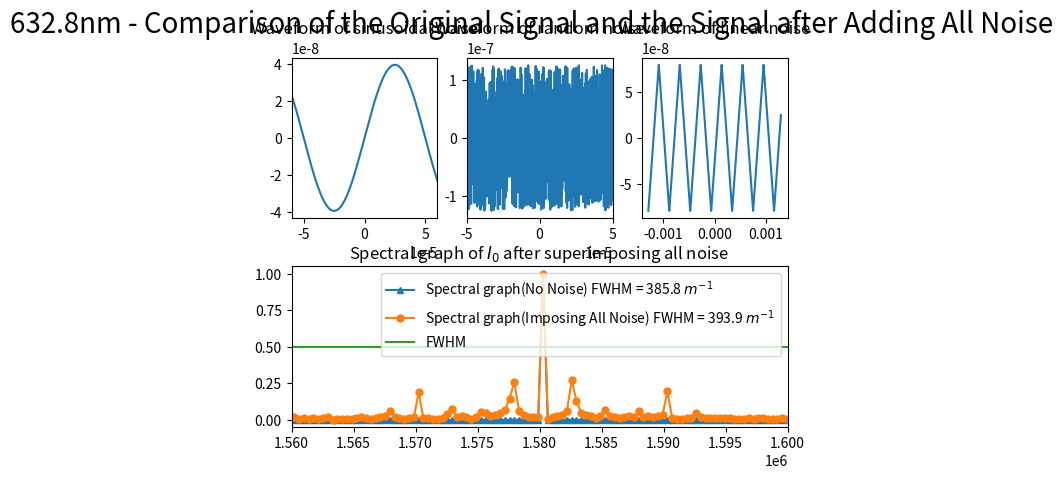
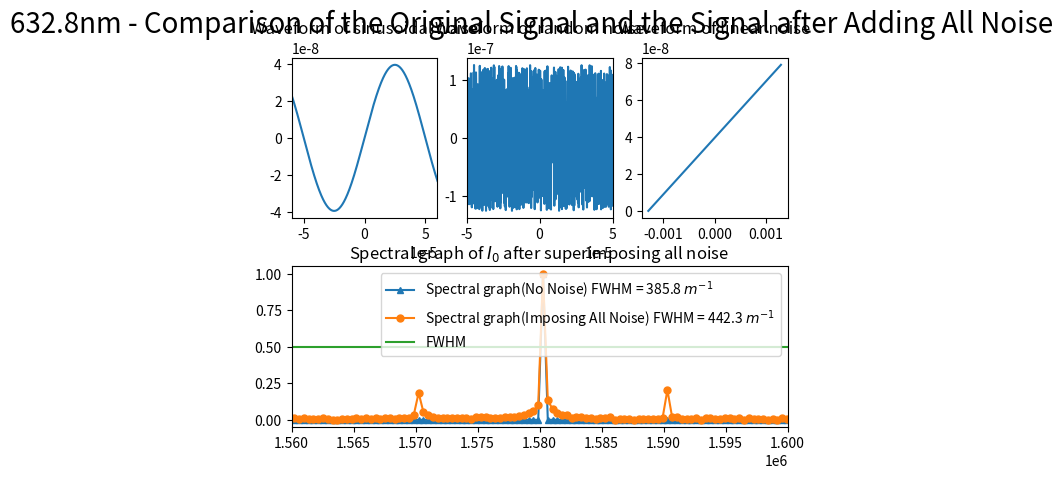
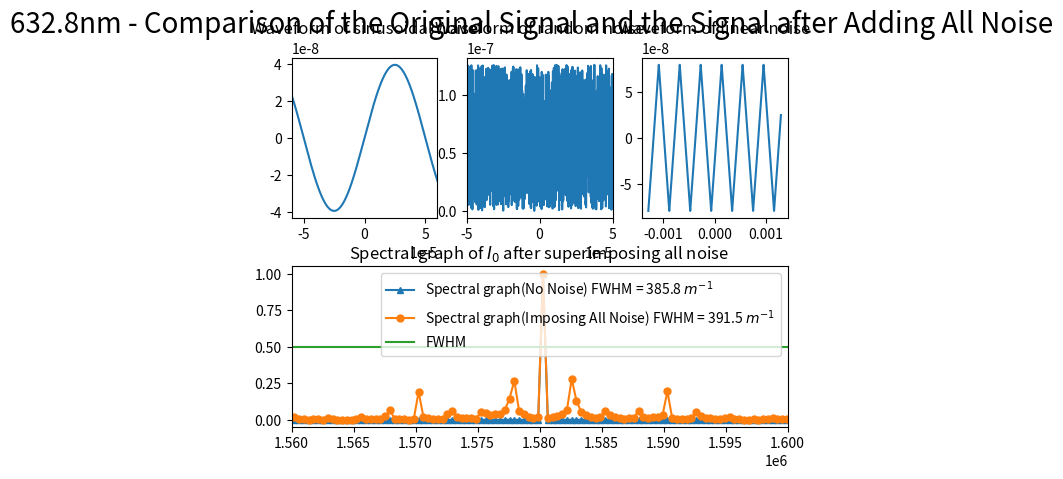
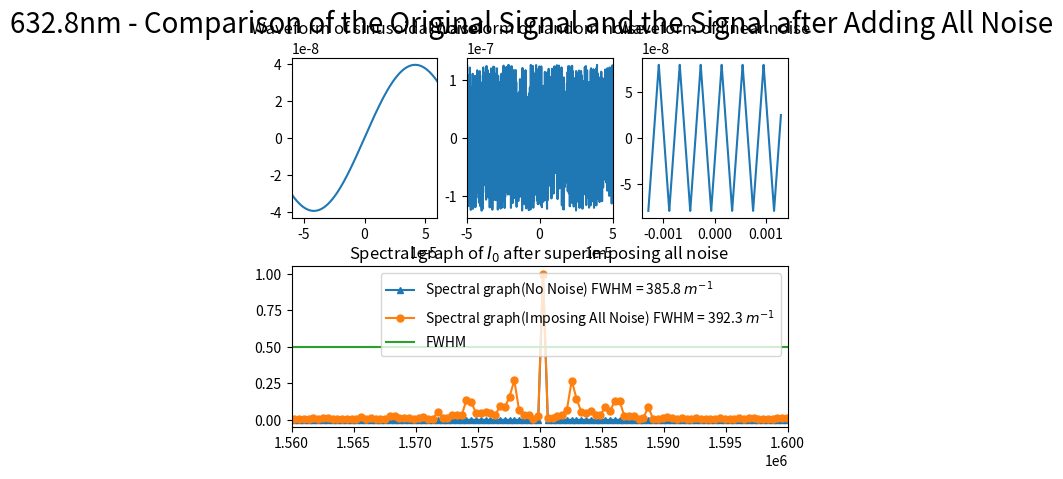

Reproduce these figures in Python, in order.
import numpy as np
import matplotlib.pyplot as plt
from scipy.fftpack import fft
from pylab import *
from scipy import signal
import random
import matplotlib.gridspec as gridspec

##########################################################################
# 本程序模拟有限扫描长度误差误差影响下的傅里叶变换光谱测量系统的光谱测量曲线
# 程序具体参数如下：
#   - 采样间隔选取 79.1nm
#   - 干涉图波长选取 632.8nm
#   - 干涉图采样点数选取 2^15（该点数下仿真图像最佳）
#   - 本实验叠加三种噪声---正弦噪声、随机噪声和线性噪声
#   - 实验目的在于模拟不同噪声同时叠加对信号的影响
##########################################################################

def GetFFT(I0, Iw0, n0):
    Y0 = 2*abs(fft(I0,n0))
    Y0_max = max(Y0);
    Y0 = Y0/Y0_max
    Y0 = Y0[:int(n0/2)]

    Yw0 = 2*abs(fft(Iw0,n0))
    Yw0_max = max(Yw0);
    Yw0 = Yw0/Yw0_max
    Yw0 = Yw0[:int(n0/2)]
    return Y0, Yw0

# 波长为632.8nm
laimda0 = 632.8*10**(-9)
# 79.1nm的采样间隔 
i = 79.1*10**(-9)
# 中心点的采样频
sigma0 = 1/laimda0
p1 = (-1)*(2**14)*79.1*10**(-9)
# 2**n个点 
p2 = (2**14-1)*79.1*10**(-9)
# 无补零 
x0 = np.arange(p1, p2, i)
n0 = n1 = 2**(int(np.log2(len(x0)))+1)
print("n0 length = %d" %n0)

t = linspace(0,i,len(x0))

# 第一种情况（作为参考情况）
noise_sin = laimda0/16*np.sin(2*np.pi*(1*10**4)*x0)
noise_rand = [random.uniform(-laimda0/5, laimda0/5) for _ in range(len(x0))]
noise_linear = i*signal.sawtooth(2 * np.pi * 8*10**7 * t, 0.5)

# 第二种情况（改变线性噪声的形状）
noise_sin1 = laimda0/16*np.sin(2*np.pi*(1*10**4)*x0)
noise_rand1 = [random.uniform(-laimda0/5, laimda0/5) for _ in range(len(x0))]
noise_linear1 = linspace(0,i,len(x0))

# 第三种情况（改变随机噪声的形状）
noise_sin2 = laimda0/16*np.sin(2*np.pi*(1*10**4)*x0)
noise_rand2 = [random.uniform(0, laimda0/5) for _ in range(len(x0))]
noise_linear2 = i*signal.sawtooth(2 * np.pi * 8*10**7 * t, 0.5)

# 第四种情况（改变正弦噪声的形状）
noise_sin3 = laimda0/16*np.sin(2*np.pi*(0.6*10**4)*x0)
noise_rand3 = [random.uniform(-laimda0/5, laimda0/5) for _ in range(len(x0))]
noise_linear3 = i*signal.sawtooth(2 * np.pi * 8*10**7 * t, 0.5)

I0 = np.cos(2*np.pi*sigma0*x0)
Iw0 = np.cos(2*np.pi*sigma0*(x0 + noise_sin + noise_rand + noise_linear))
Iw1 = np.cos(2*np.pi*sigma0*(x0 + noise_sin1 + noise_rand1 + noise_linear1))
Iw2 = np.cos(2*np.pi*sigma0*(x0 + noise_sin2 + noise_rand2 + noise_linear2))
Iw3 = np.cos(2*np.pi*sigma0*(x0 + noise_sin3 + noise_rand3 + noise_linear3))

Y0, Yw0 = GetFFT(I0, Iw0, n0)
Y0, Yw1 = GetFFT(I0, Iw1, n0)
Y0, Yw2 = GetFFT(I0, Iw2, n0) 
Y0, Yw3 = GetFFT(I0, Iw3, n0) 

# 设置频谱图的横坐标
fs_0 = 1/i*np.arange(n0/2)/n0

best_Y0_average_range = 0.5*np.ones((Y0.size, 1))

#########################################################
# 第一种情况结果
#########################################################
figure(1)

gs = gridspec.GridSpec(2, 6)
gs.update(wspace=0.5, hspace=0.3)

subplot(gs[0, :2])
plt.plot(x0, noise_sin)
plt.xlim(-0.00006, 0.00006)
plt.title("Waveform of sinusoidal noise")

subplot(gs[0, 2:4])
plt.plot(x0, noise_rand)
plt.xlim(-0.00005, 0.00005)
plt.title("Waveform of random noise")

subplot(gs[0, 4:6])
linear1, = plt.plot(x0, noise_linear)
plt.title("Waveform of linear noise")

subplot(gs[1, 0:6])
Yw0_pic0, = plt.plot(fs_0, Y0, marker='^', ms=5)
Yw0_pic1, = plt.plot(fs_0, Yw0, marker='o', ms=5)
bf, = plt.plot(fs_0,best_Y0_average_range)
plt.legend(handles=[Yw0_pic0, Yw0_pic1, bf],labels=['Spectral graph(No Noise) FWHM = 385.8 $m^{-1}$', 'Spectral graph(Imposing All Noise) FWHM = 393.9 $m^{-1}$', 'FWHM'], loc='upper right')
plt.title("Spectral graph of $I_0$ after superimposing all noise")
plt.xlim(1.56*(10**6), 1.60*(10**6))

plt.suptitle("632.8nm - Comparison of the Original Signal and the Signal after Adding All Noise", fontsize = 20)

#########################################################
# 第二种情况结果
#########################################################
figure(2)

gs = gridspec.GridSpec(2, 6)
gs.update(wspace=0.5, hspace=0.3)

subplot(gs[0, :2])
plt.plot(x0, noise_sin1)
plt.xlim(-0.00006, 0.00006)
plt.title("Waveform of sinusoidal noise")

subplot(gs[0, 2:4])
plt.plot(x0, noise_rand1)
plt.xlim(-0.00005, 0.00005)
plt.title("Waveform of random noise")

subplot(gs[0, 4:6])
linear1, = plt.plot(x0, noise_linear1)
plt.title("Waveform of linear noise")

subplot(gs[1, 0:6])
Yw0_pic0, = plt.plot(fs_0, Y0, marker='^', ms=5)
Yw0_pic2, = plt.plot(fs_0, Yw1, marker='o', ms=5)
bf, = plt.plot(fs_0,best_Y0_average_range)
plt.legend(handles=[Yw0_pic0, Yw0_pic2, bf],labels=['Spectral graph(No Noise) FWHM = 385.8 $m^{-1}$', 'Spectral graph(Imposing All Noise) FWHM = 442.3 $m^{-1}$', 'FWHM'], loc='upper right')
plt.title("Spectral graph of $I_0$ after superimposing all noise")
plt.xlim(1.56*(10**6), 1.60*(10**6))

plt.suptitle("632.8nm - Comparison of the Original Signal and the Signal after Adding All Noise", fontsize = 20)

#########################################################
# 第三种情况结果
#########################################################
figure(3)

gs = gridspec.GridSpec(2, 6)
gs.update(wspace=0.5, hspace=0.3)

subplot(gs[0, :2])
plt.plot(x0, noise_sin2)
plt.xlim(-0.00006, 0.00006)
plt.title("Waveform of sinusoidal noise")

subplot(gs[0, 2:4])
plt.plot(x0, noise_rand2)
plt.xlim(-0.00005, 0.00005)
plt.title("Waveform of random noise")

subplot(gs[0, 4:6])
linear1, = plt.plot(x0, noise_linear2)
plt.title("Waveform of linear noise")

subplot(gs[1, 0:6])
Yw0_pic0, = plt.plot(fs_0, Y0, marker='^', ms=5)
Yw0_pic3, = plt.plot(fs_0, Yw2, marker='o', ms=5)
bf, = plt.plot(fs_0,best_Y0_average_range)
plt.legend(handles=[Yw0_pic0, Yw0_pic3, bf],labels=['Spectral graph(No Noise) FWHM = 385.8 $m^{-1}$', 'Spectral graph(Imposing All Noise) FWHM = 391.5 $m^{-1}$', 'FWHM'], loc='upper right')
plt.title("Spectral graph of $I_0$ after superimposing all noise")
plt.xlim(1.56*(10**6), 1.60*(10**6))

plt.suptitle("632.8nm - Comparison of the Original Signal and the Signal after Adding All Noise", fontsize = 20)

#########################################################
# 第四种情况结果
#########################################################
figure(4)

gs = gridspec.GridSpec(2, 6)
gs.update(wspace=0.5, hspace=0.3)

subplot(gs[0, :2])
plt.plot(x0, noise_sin3)
plt.xlim(-0.00006, 0.00006)
plt.title("Waveform of sinusoidal noise")

subplot(gs[0, 2:4])
plt.plot(x0, noise_rand3)
plt.xlim(-0.00005, 0.00005)
plt.title("Waveform of random noise")

subplot(gs[0, 4:6])
linear1, = plt.plot(x0, noise_linear3)
plt.title("Waveform of linear noise")

subplot(gs[1, 0:6])
Yw0_pic0, = plt.plot(fs_0, Y0, marker='^', ms=5)
Yw0_pic4, = plt.plot(fs_0, Yw3, marker='o', ms=5)
bf, = plt.plot(fs_0,best_Y0_average_range)
plt.legend(handles=[Yw0_pic0, Yw0_pic4, bf],labels=['Spectral graph(No Noise) FWHM = 385.8 $m^{-1}$', 'Spectral graph(Imposing All Noise) FWHM = 392.3 $m^{-1}$', 'FWHM'], loc='upper right')
plt.title("Spectral graph of $I_0$ after superimposing all noise")
plt.xlim(1.56*(10**6), 1.60*(10**6))

plt.suptitle("632.8nm - Comparison of the Original Signal and the Signal after Adding All Noise", fontsize = 20)


plt.show()
